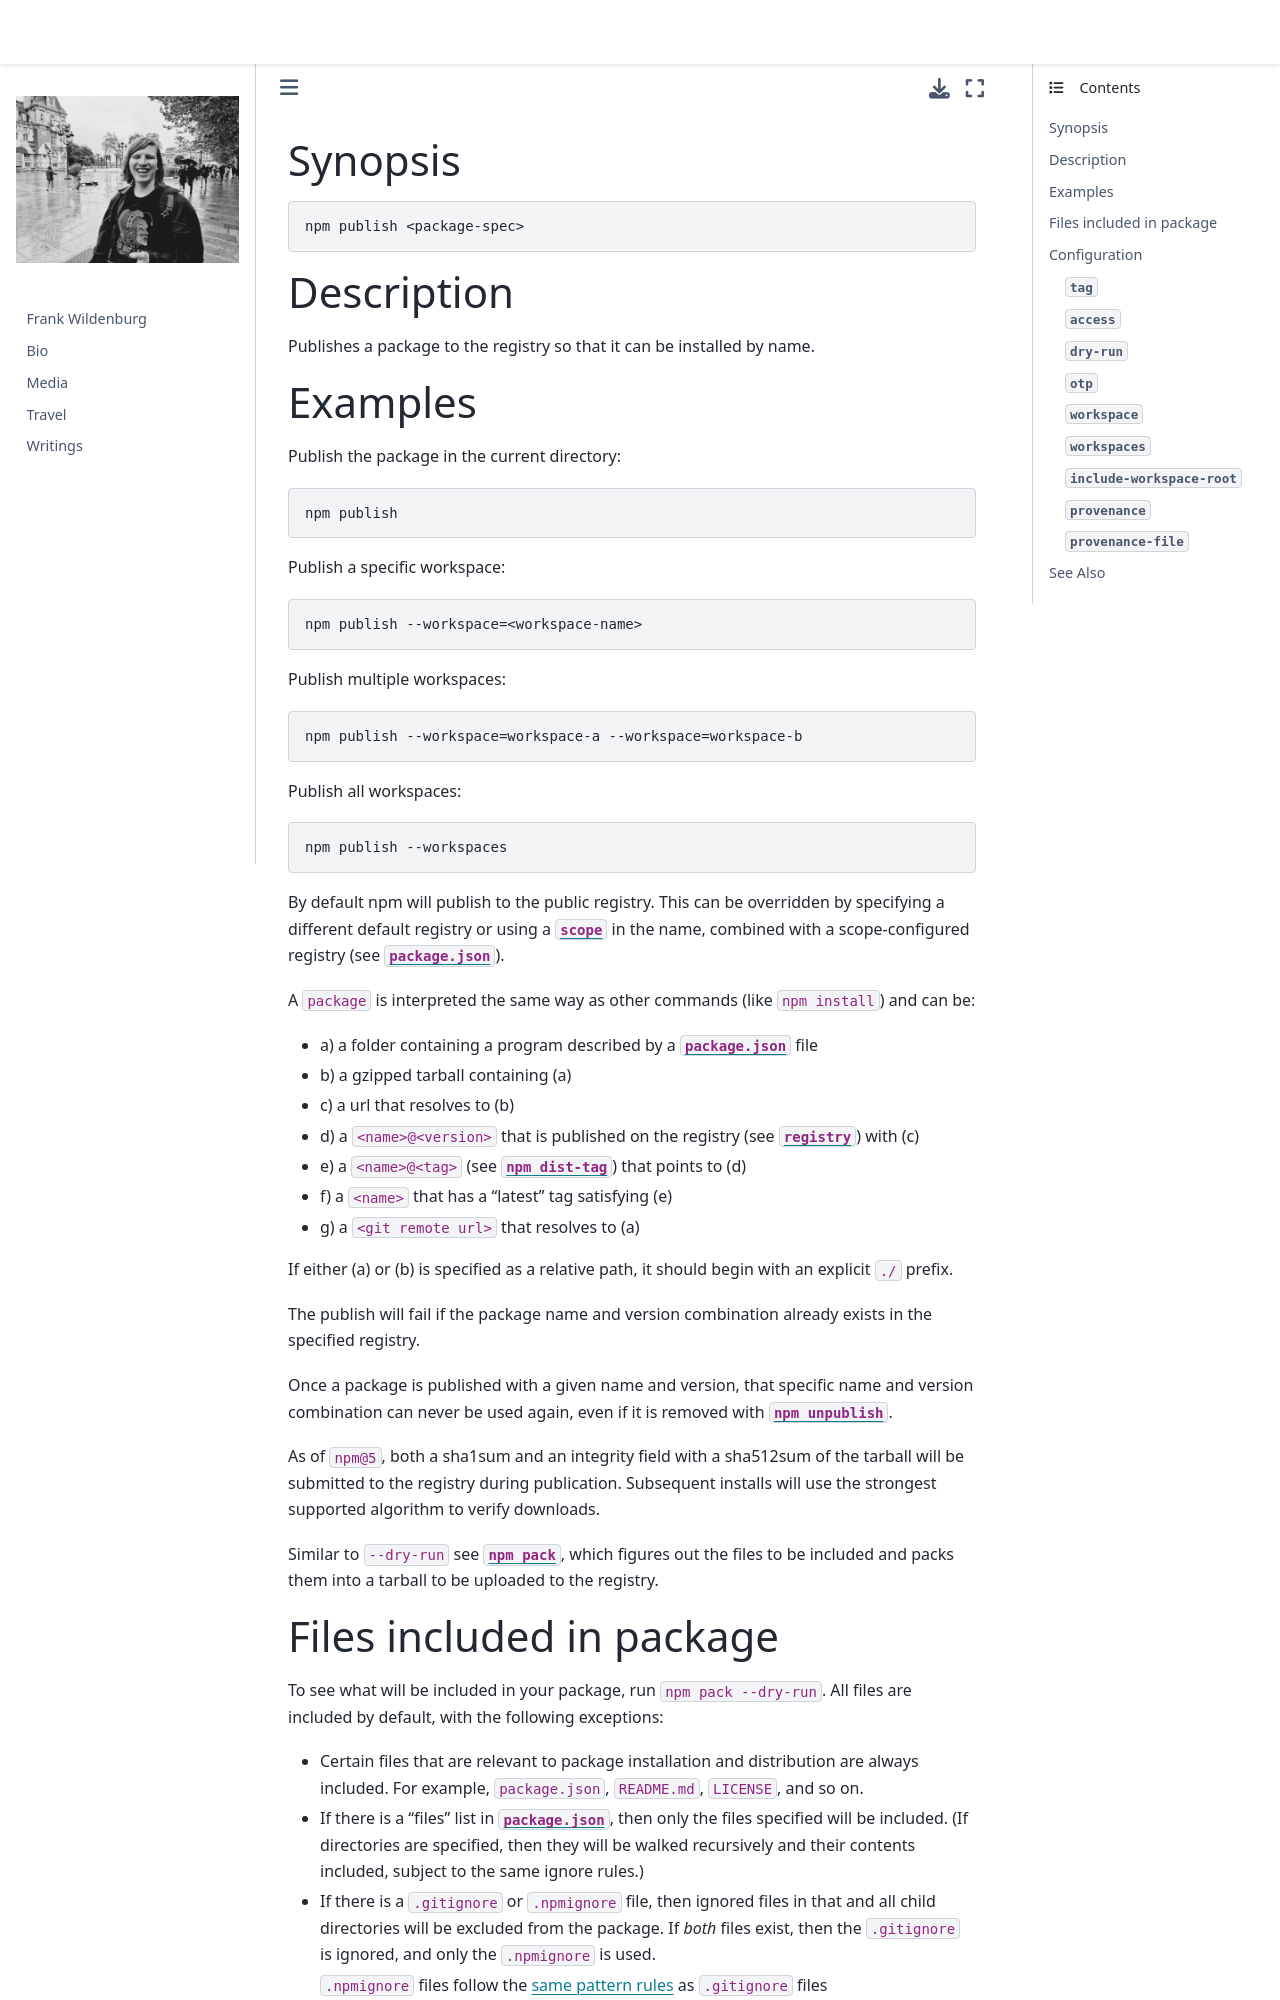

repository: frank-wildenburg/frank-wildenburg.github.io · page: node_modules/npm/docs/content/commands/npm-publish.html · generator: jekyll

---
title: npm-publish
section: 1
description: Publish a package
---

### Synopsis

```bash
npm publish <package-spec>
```

### Description

Publishes a package to the registry so that it can be installed by name.

### Examples

Publish the package in the current directory:

```bash
npm publish
```

Publish a specific workspace:

```bash
npm publish --workspace=<workspace-name>
```

Publish multiple workspaces:

```bash
npm publish --workspace=workspace-a --workspace=workspace-b
```

Publish all workspaces:

```bash
npm publish --workspaces
```

By default npm will publish to the public registry.
This can be overridden by specifying a different default registry or using a [`scope`](/using-npm/scope) in the name, combined with a scope-configured registry (see [`package.json`](/configuring-npm/package-json)).


A `package` is interpreted the same way as other commands (like `npm install`) and can be:

* a) a folder containing a program described by a [`package.json`](/configuring-npm/package-json) file
* b) a gzipped tarball containing (a)
* c) a url that resolves to (b)
* d) a `<name>@<version>` that is published on the registry (see [`registry`](/using-npm/registry)) with (c)
* e) a `<name>@<tag>` (see [`npm dist-tag`](/commands/npm-dist-tag)) that points to (d)
* f) a `<name>` that has a "latest" tag satisfying (e)
* g) a `<git remote url>` that resolves to (a)

If either (a) or (b) is specified as a relative path, it should begin with an explicit `./` prefix.

The publish will fail if the package name and version combination already exists in the specified registry.

Once a package is published with a given name and version, that specific name and version combination can never be used again, even if it is removed with [`npm unpublish`](/commands/npm-unpublish).

As of `npm@5`, both a sha1sum and an integrity field with a sha512sum of the tarball will be submitted to the registry during publication.
Subsequent installs will use the strongest supported algorithm to verify downloads.

Similar to `--dry-run` see [`npm pack`](/commands/npm-pack), which figures out the files to be included and packs them into a tarball to be uploaded to the registry.
